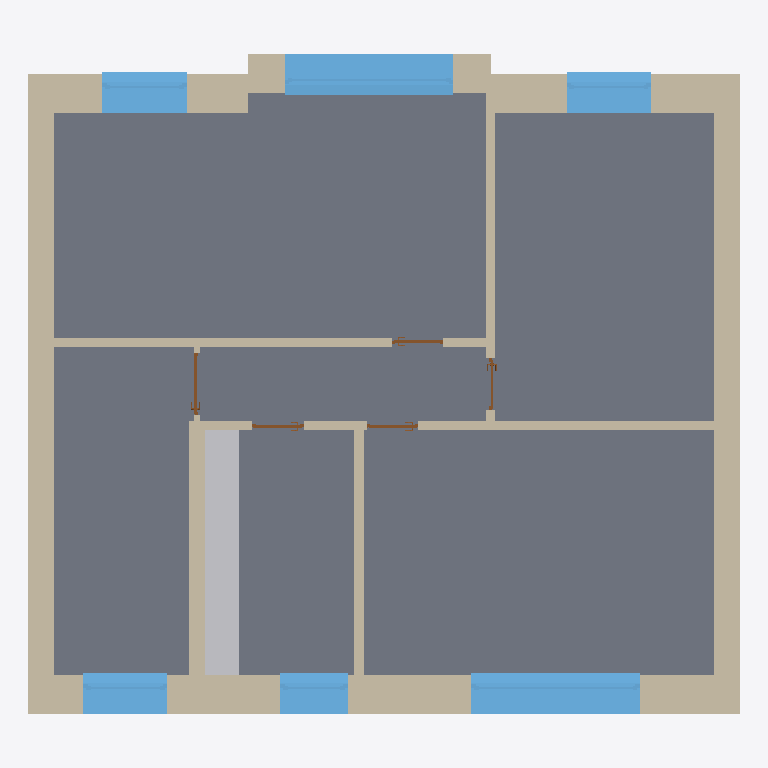
Plan cut of the same IFC building model at storey 'Ebene 1' (level 0.00 m, cut at 1.40 m), seen from above with north up, elements coloured by IFC class: 12 walls (beige), 6 windows (light blue), 5 doors (brown), 1 slab (grey), 1 other element (light grey). Cut surfaces are drawn darker.
Extent 12.7 m × 11.8 m × 3.3 m (x, y, z). Storeys (1): Ebene 1 at 0.00 m. Elements (27): 11 IfcWallStandardCase, 6 IfcWindow, 5 IfcDoor, 3 IfcSlab, 1 IfcBuildingElementProxy, 1 IfcWall.

HEADER;
FILE_DESCRIPTION(('ViewDefinition [CoordinationView_V2.0]','RevitIdentifiers [VersionGUID: 1e7cae5e-e912-4179-89c3-41a1b2a6f0ea, NumberOfSaves: 1]','CoordinateReference [CoordinateBase: Gemeinsam genutzte Koordinaten]'),'2;1');
FILE_NAME('','2023-10-26T13:56:03+01:00',(''),(''),'ODA SDAI 23.12','Autodesk Revit 24.0.4.427 (DEU) - IFC 24.0.4.427','');
FILE_SCHEMA(('IFC2X3'));
ENDSEC;
DATA;
#89=IFCPROJECT('22E7I5j9n4PBOqOb_Z7o0D',#18,'',$,$,'','',(#84),#81);
#100=IFCSITE('22E7I5j9n4PBOqOb_Z7o0F',#18,'Default',$,$,#99,$,$,.ELEMENT.,$,$,$,$,$);
#94=IFCBUILDING('22E7I5j9n4PBOqOb_Z7o0C',#18,'',$,$,#92,$,'',.ELEMENT.,$,$,$);
#97=IFCBUILDINGSTOREY('2j0J0_YjP1cvSjLl6OTjdt',#18,'Ebene 1',$,'Ebene:Ebene 1',#96,$,'Ebene 1',.ELEMENT.,0.0);
#445=IFCSLAB('0UVAvUwH91UOd3GQ6ofk5l',#18,'Geschossdecke:Geschossdecke 1:4485',$,'Geschossdecke:Geschossdecke 1',#436,#444,'4485',.FLOOR.);
#119=IFCWALLSTANDARDCASE('2j0J0_YjP1cvSjLl6OTjMb',#18,'Basiswand:Wand 1:2862',$,'Basiswand:Wand 1',#103,#118,'2862');
#183=IFCWALLSTANDARDCASE('2j0J0_YjP1cvSjLl6OTjLs',#18,'Basiswand:Wand 1:3069',$,'Basiswand:Wand 1',#171,#182,'3069');
#205=IFCWALLSTANDARDCASE('2j0J0_YjP1cvSjLl6OTjAi',#18,'Basiswand:Wand 2:3111',$,'Basiswand:Wand 2',#193,#204,'3111');
#8413=IFCBUILDINGELEMENTPROXY('0UVAvUwH91UOd3GQ6ofiKk',#18,'Küche:Küche:13764',$,'Küche:Küche',#8412,#8409,'13764',$);
#8355=IFCWINDOW('0UVAvUwH91UOd3GQ6ofiE_',#18,'Fenster 1-flg:SinglePanel_2000x1350 3:13140',$,'Fenster 1-flg:SinglePanel_2000x1350 3',#8555,#8351,'13140',1.749999999999995,2.9999999999999947);
#8390=IFCWINDOW('0UVAvUwH91UOd3GQ6ofiIC',#18,'Fenster 1-flg:SinglePanel_2000x1350 3:13414',$,'Fenster 1-flg:SinglePanel_2000x1350 3',#8571,#8386,'13414',1.7499999999999947,2.9999999999999947);
#249=IFCWALLSTANDARDCASE('2j0J0_YjP1cvSjLl6OTjDh',#18,'Basiswand:Wand 2:3552',$,'Basiswand:Wand 2',#237,#248,'3552');
#155=IFCWALLSTANDARDCASE('2j0J0_YjP1cvSjLl6OTjKn',#18,'Basiswand:Wand 2:3002',$,'Basiswand:Wand 2',#143,#154,'3002');
#399=IFCWALLSTANDARDCASE('2j0J0_YjP1cvSjLl6OTi_Q',#18,'Basiswand:Wand 4:4369',$,'Basiswand:Wand 4',#387,#398,'4369');
#377=IFCWALLSTANDARDCASE('2j0J0_YjP1cvSjLl6OTiub',#18,'Basiswand:Wand 3:4270',$,'Basiswand:Wand 3',#365,#376,'4270');
#8368=IFCWINDOW('0UVAvUwH91UOd3GQ6ofiCT',#18,'Fenster 1-flg:SinglePanel_2000x1350 2:13303',$,'Fenster 1-flg:SinglePanel_2000x1350 2',#8507,#8364,'13303',1.7499999999999947,1.4999999999999958);
#8099=IFCWINDOW('0UVAvUwH91UOd3GQ6ofiEd',#18,'Fenster 1-flg:SinglePanel_2000x1350 2:13133',$,'Fenster 1-flg:SinglePanel_2000x1350 2',#8539,#8095,'13133',1.749999999999995,1.4999999999999958);
#8379=IFCWINDOW('0UVAvUwH91UOd3GQ6ofiJF',#18,'Fenster 1-flg:SinglePanel_2000x1350 2:13349',$,'Fenster 1-flg:SinglePanel_2000x1350 2',#8587,#8375,'13349',1.7499999999999947,1.4999999999999953);
#354=IFCWALLSTANDARDCASE('2j0J0_YjP1cvSjLl6OTj7e',#18,'Basiswand:Wand 3:3939',$,'Basiswand:Wand 3',#342,#353,'3939');
#227=IFCWALLSTANDARDCASE('2j0J0_YjP1cvSjLl6OTjCC',#18,'Basiswand:Wand 2:3463',$,'Basiswand:Wand 2',#215,#226,'3463');
#7843=IFCWINDOW('0UVAvUwH91UOd3GQ6ofjze',#18,'Fenster 1-flg:SinglePanel_2000x1350:12162',$,'Fenster 1-flg:SinglePanel_2000x1350',#8523,#7839,'12162',1.749999999999995,1.199999999999996);
#427=IFCWALLSTANDARDCASE('2j0J0_YjP1cvSjLl6OTi$N',#18,'Basiswand:Wand 3:4444',$,'Basiswand:Wand 3',#415,#426,'4444');
#327=IFCWALL('2j0J0_YjP1cvSjLl6OTj6m',#18,'Basiswand:Wand 3:3899',$,'Basiswand:Wand 3',#259,#326,'3899');
#4043=IFCDOOR('0UVAvUwH91UOd3GQ6ofjWP',#18,'TBF-Türe, Innen, 1-flg, Blockrahmentüre, Falz.0003:80 x 201:10483',$,'TBF-Türe, Innen, 1-flg, Blockrahmentüre, Falz.0003:80 x 201',#8647,#4039,'10483',2.2349999999999968,1.1099999999999999);
#7579=IFCDOOR('0UVAvUwH91UOd3GQ6ofjhx',#18,'TBF-Türe, Innen, 1-flg, Blockrahmentüre, Falz.0003:80 x 200:10769',$,'TBF-Türe, Innen, 1-flg, Blockrahmentüre, Falz.0003:80 x 200',#8632,#7575,'10769',2.2349999999999968,0.9099999999999999);
#7568=IFCDOOR('0UVAvUwH91UOd3GQ6ofjaQ',#18,'TBF-Türe, Innen, 1-flg, Blockrahmentüre, Falz.0003:80 x 200:10736',$,'TBF-Türe, Innen, 1-flg, Blockrahmentüre, Falz.0003:80 x 200',#8617,#7564,'10736',2.2349999999999968,0.9100000000000001);
#7544=IFCDOOR('0UVAvUwH91UOd3GQ6ofjcM',#18,'TBF-Türe, Innen, 1-flg, Blockrahmentüre, Falz.0003:80 x 200:10620',$,'TBF-Türe, Innen, 1-flg, Blockrahmentüre, Falz.0003:80 x 200',#8602,#7540,'10620',2.2349999999999968,0.9100000000000004);
#7557=IFCDOOR('0UVAvUwH91UOd3GQ6ofja_',#18,'TBF-Türe, Innen, 1-flg, Blockrahmentüre, Falz.0003:80 x 200:10708',$,'TBF-Türe, Innen, 1-flg, Blockrahmentüre, Falz.0003:80 x 200',#8662,#7553,'10708',2.2349999999999968,0.9099999999999999);
#524=IFCWALLSTANDARDCASE('0UVAvUwH91UOd3GQ6ofkNi',#18,'Basiswand:Wand 5:5382',$,'Basiswand:Wand 5',#512,#523,'5382');
ENDSEC;